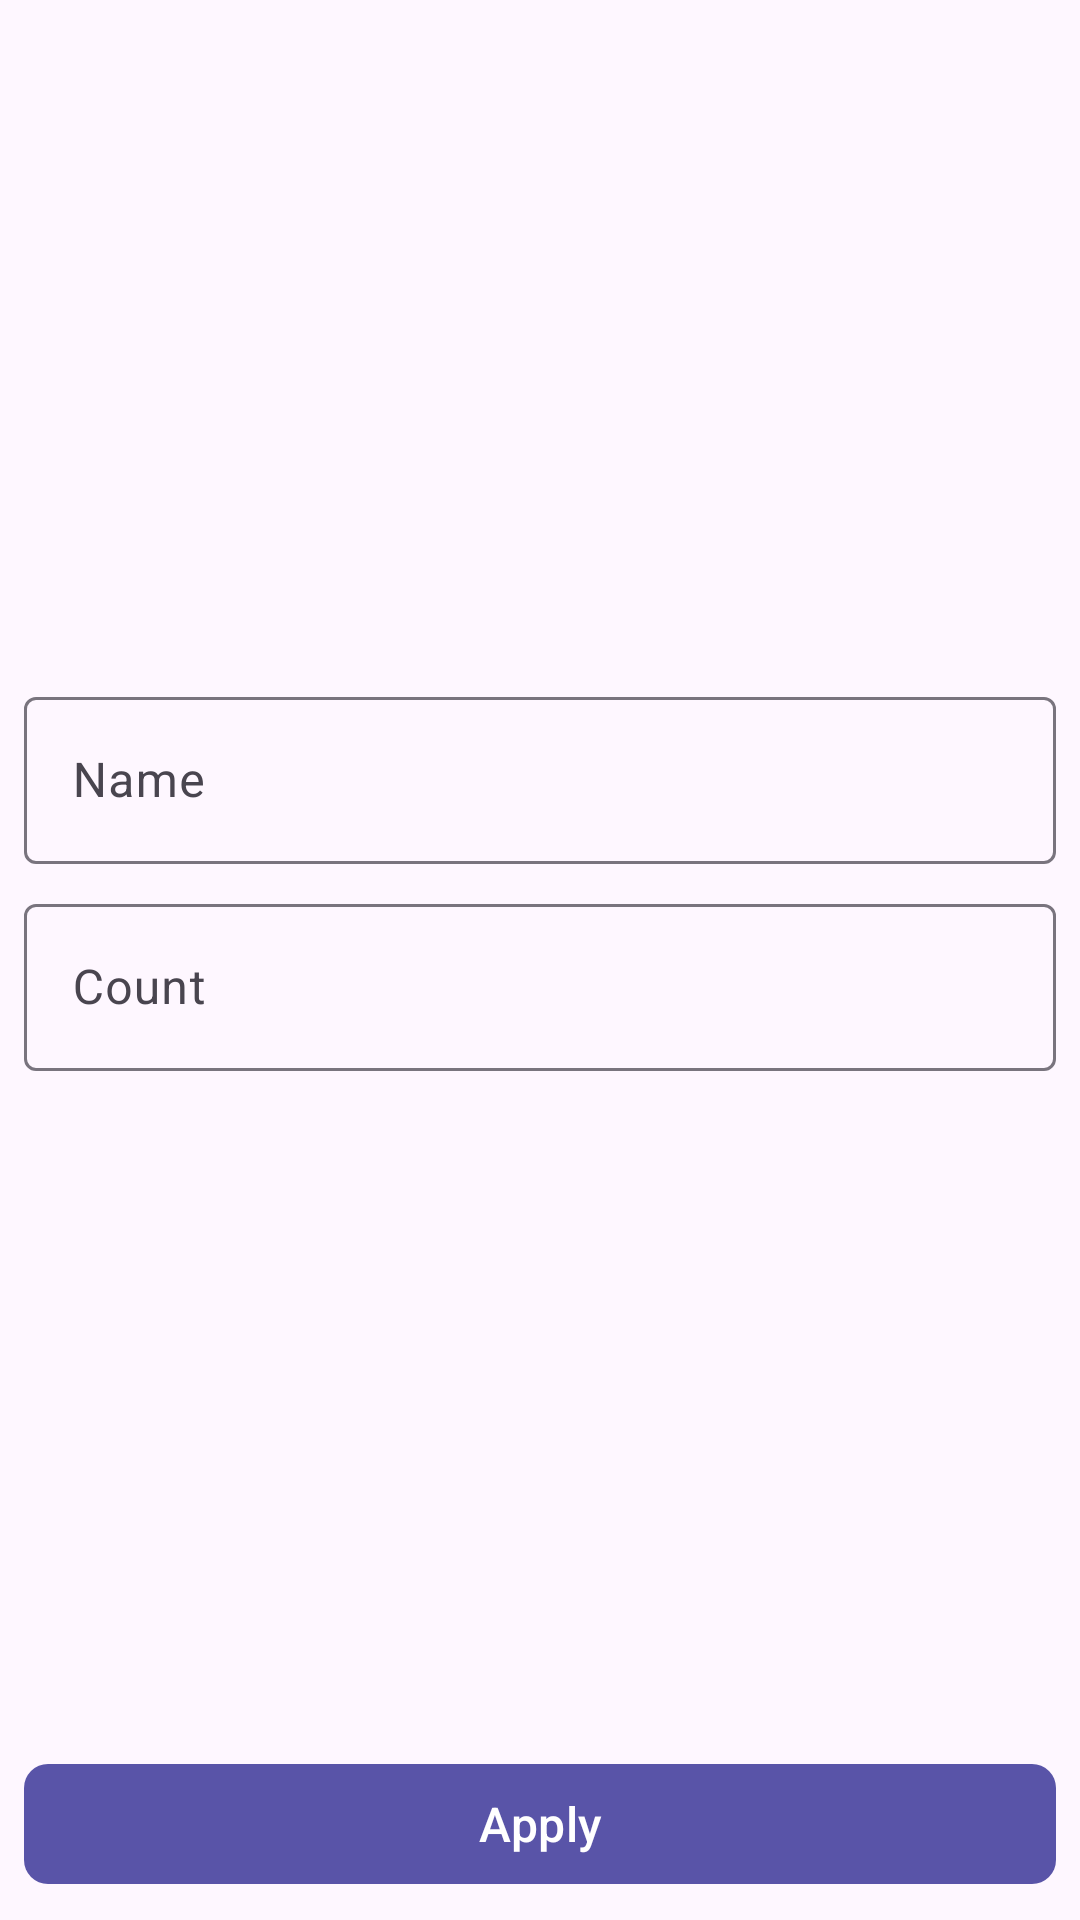

The Android layout XML behind this screen, and the referenced resources:
<!-- AndroidManifest.xml: application theme Theme.ShoppingList -->
<!-- res/layout/fragment_shop_item.xml -->
<?xml version="1.0" encoding="utf-8"?>
<androidx.constraintlayout.widget.ConstraintLayout xmlns:android="http://schemas.android.com/apk/res/android"
    xmlns:app="http://schemas.android.com/apk/res-auto"
    xmlns:tools="http://schemas.android.com/tools"
    android:layout_width="match_parent"
    android:layout_height="match_parent"
    tools:context=".presentation.shop_item.ShopItemFragment">

    <com.google.android.material.textfield.TextInputLayout
        android:id="@+id/til_name"
        android:layout_width="0dp"
        android:layout_height="wrap_content"
        android:layout_marginStart="8dp"
        android:layout_marginTop="8dp"
        android:layout_marginEnd="8dp"
        android:layout_marginBottom="4dp"
        android:hint="@string/name_hint"
        app:hintTextColor="?attr/colorPrimary"
        app:layout_constraintBottom_toTopOf="@id/til_count"
        app:layout_constraintEnd_toEndOf="parent"
        app:layout_constraintVertical_chainStyle="packed"
        app:layout_constraintStart_toStartOf="parent"
        app:layout_constraintTop_toTopOf="parent">

        <com.google.android.material.textfield.TextInputEditText
            android:id="@+id/tiet_name"
            android:layout_width="match_parent"
            android:layout_height="wrap_content"
            android:inputType="text" />

    </com.google.android.material.textfield.TextInputLayout>

    <com.google.android.material.textfield.TextInputLayout
        android:id="@+id/til_count"
        android:layout_width="0dp"
        android:layout_height="wrap_content"
        android:layout_marginStart="8dp"
        android:layout_marginTop="4dp"
        android:layout_marginEnd="8dp"
        android:layout_marginBottom="8dp"
        app:hintTextColor="?attr/colorPrimary"
        app:layout_constraintEnd_toEndOf="parent"
        app:layout_constraintStart_toStartOf="parent"
        app:layout_constraintTop_toBottomOf="@+id/til_name"
        app:layout_constraintBottom_toTopOf="@id/btn_apply">

        <com.google.android.material.textfield.TextInputEditText
            android:id="@+id/tiet_count"
            android:layout_width="match_parent"
            android:layout_height="wrap_content"
            android:hint="@string/count_hint"
            android:inputType="numberDecimal" />

    </com.google.android.material.textfield.TextInputLayout>

    <com.google.android.material.button.MaterialButton
        android:id="@+id/btn_apply"
        android:layout_width="0dp"
        android:layout_height="wrap_content"
        android:layout_marginStart="8dp"
        android:layout_marginTop="8dp"
        android:layout_marginEnd="8dp"
        android:layout_marginBottom="8dp"
        android:textSize="16sp"
        app:cornerRadius="8dp"
        app:layout_constraintBottom_toBottomOf="parent"
        app:layout_constraintEnd_toEndOf="parent"
        app:layout_constraintStart_toStartOf="parent"
        android:text="@string/apply_button_text" />

</androidx.constraintlayout.widget.ConstraintLayout>
<!-- resources referenced by this layout -->
<resources>
  <string name="apply_button_text">Apply</string>
  <string name="count_hint">Count</string>
  <string name="name_hint">Name</string>
  <style name="Theme.ShoppingList" parent="Base.Theme.ShoppingList" />
  <style name="Base.Theme.ShoppingList" parent="Theme.Material3.DayNight.NoActionBar">
          
          <item name="colorPrimary">@color/deep_blue_500</item>
          <item name="colorPrimaryVariant">@color/deep_blue_700</item>
          <item name="colorOnPrimary">@color/white</item>
          <item name="colorPrimaryContainer">@color/deep_blue_200</item>
          <item name="colorOnPrimaryContainer">@color/deep_blue_900</item>
  
          
          <item name="colorSecondary">@color/deep_violet_200</item>
          <item name="colorSecondaryVariant">@color/deep_violet_700</item>
          <item name="colorOnSecondary">@color/white</item>
          <item name="colorSecondaryContainer">@color/deep_violet_200</item>
          <item name="colorOnSecondaryContainer">@color/deep_violet_900</item>
          
          <item name="android:statusBarColor">?attr/colorPrimaryVariant</item>
          
          <item name="colorError">@color/red_700</item>
          <item name="colorOnError">@color/white</item>
          <item name="backgroundColor">@color/white_300</item>
      </style>
  <color name="deep_blue_500">#5954a8</color>
  <color name="deep_blue_700">#413b8e</color>
  <color name="white">#FFFFFFFF</color>
  <color name="deep_blue_200">#e3dfff</color>
  <color name="deep_blue_900">#140463</color>
  <color name="deep_violet_200">#ffd7f5</color>
  <color name="deep_violet_700">#752471</color>
  <color name="deep_violet_900">#380038</color>
  <color name="red_700">#ba1a1a</color>
  <color name="white_300">#fffbff</color>
</resources>
